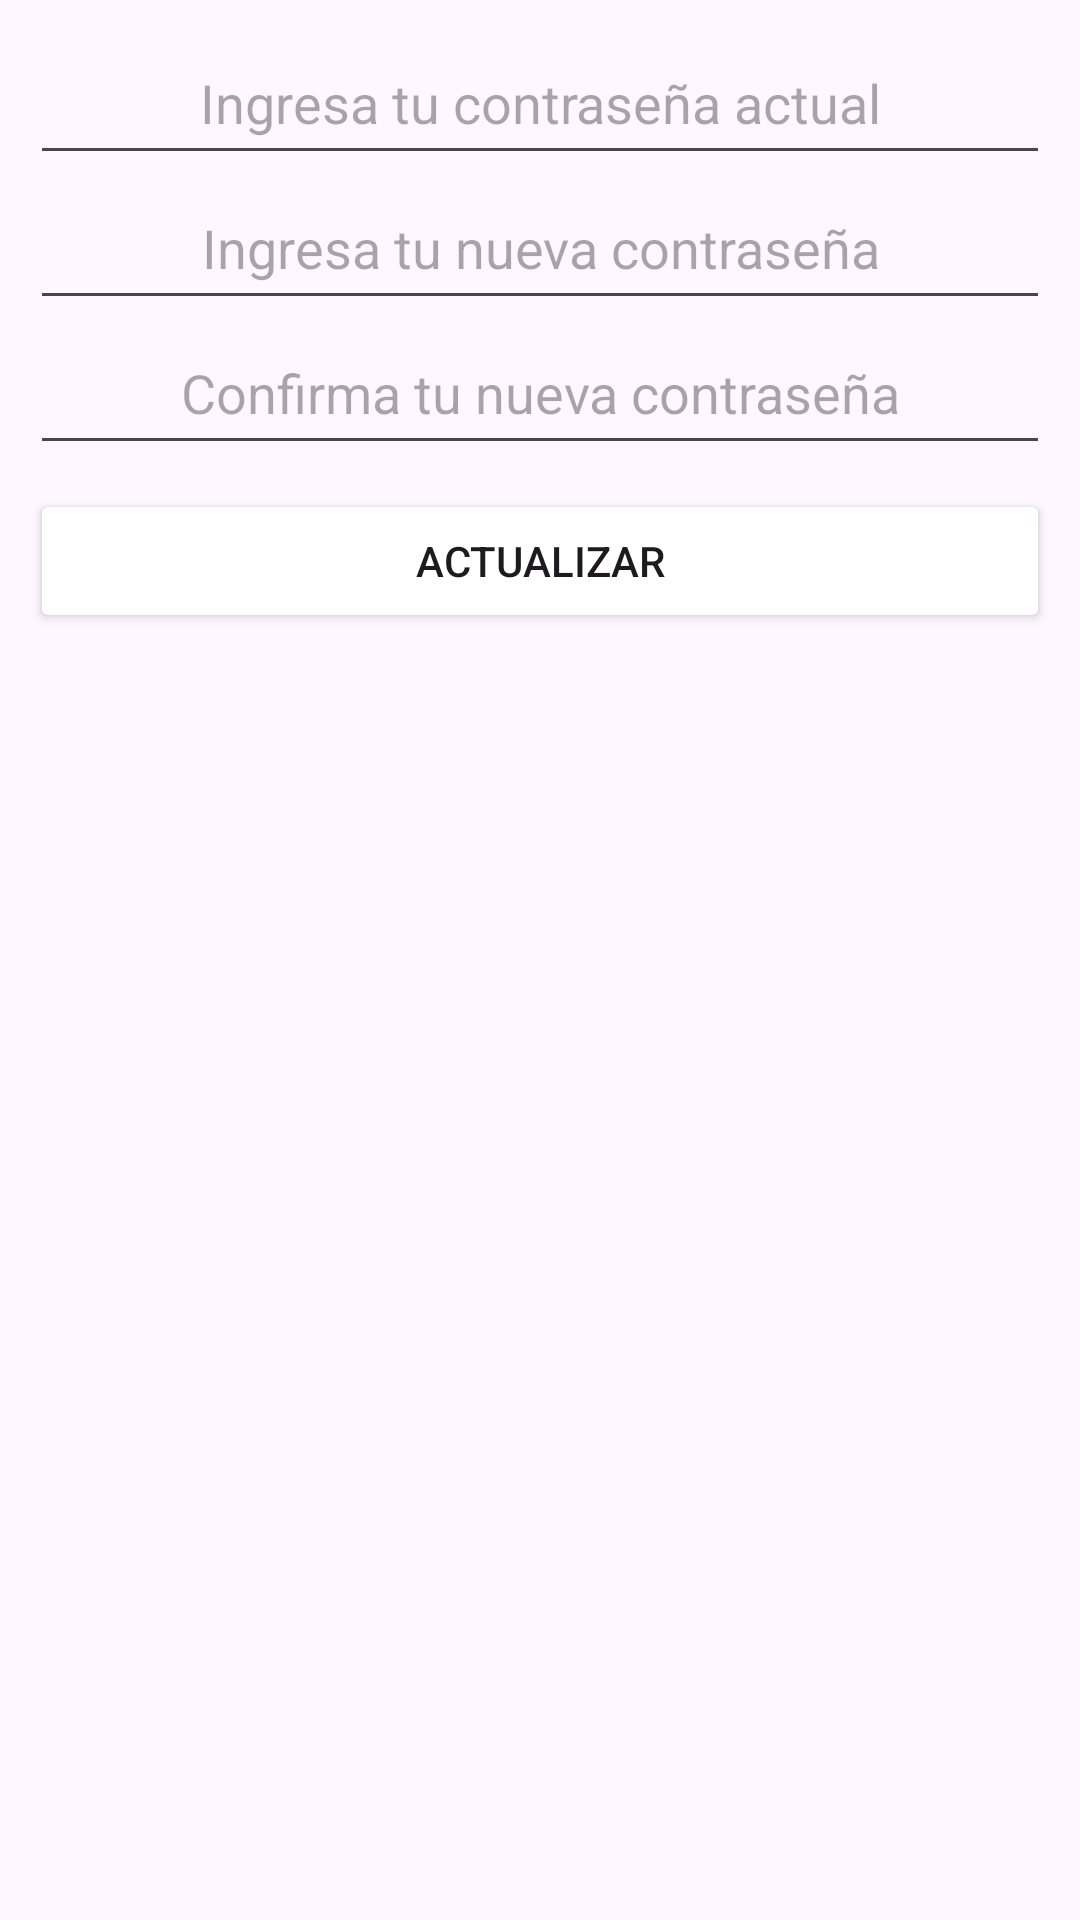

Write the Android layout XML for this screen, with the resource values it uses.
<!-- AndroidManifest.xml: application theme Theme.MatchUpp -->
<!-- res/layout/dialog_update_password.xml -->
<?xml version="1.0" encoding="utf-8"?>
<LinearLayout xmlns:android="http://schemas.android.com/apk/res/android"
    xmlns:app="http://schemas.android.com/apk/res-auto"
    android:layout_width="match_parent"
    android:layout_height="match_parent"
    android:orientation="vertical"
    android:layout_margin="8dp"
    android:padding="10dp"
    >
    <EditText
        android:id="@+id/et_pass_actual"
        android:layout_width="match_parent"
        android:layout_height="wrap_content"
        android:gravity="center"
        android:maxLines="1"
        android:padding="12dp"
        android:hint="Ingresa tu contraseña actual"
        android:inputType="textPassword"
        />
    <EditText
        android:id="@+id/et_pass_nueva"
        android:layout_width="match_parent"
        android:layout_height="wrap_content"
        android:gravity="center"
        android:maxLines="1"
        android:padding="12dp"
        android:hint="Ingresa tu nueva contraseña"
        android:inputType="textPassword"
        />
    <EditText
        android:id="@+id/et_pass_nueva_conf"
        android:layout_width="match_parent"
        android:layout_height="wrap_content"
        android:gravity="center"
        android:maxLines="1"
        android:padding="12dp"
        android:hint="Confirma tu nueva contraseña"
        android:inputType="textPassword"
        />

    <Button
        android:id="@+id/bt_update_profile"
        android:layout_width="match_parent"
        android:layout_height="wrap_content"
        android:layout_marginTop="8dp"
        android:backgroundTint="@color/rosa"
        android:text="Actualizar" />



</LinearLayout>
<!-- resources referenced by this layout -->
<resources>
  <style name="Theme.MatchUpp" parent="Base.Theme.MatchUpp" />
  <style name="Base.Theme.MatchUpp" parent="Theme.Material3.DayNight.NoActionBar">
          
          
      </style>
</resources>
